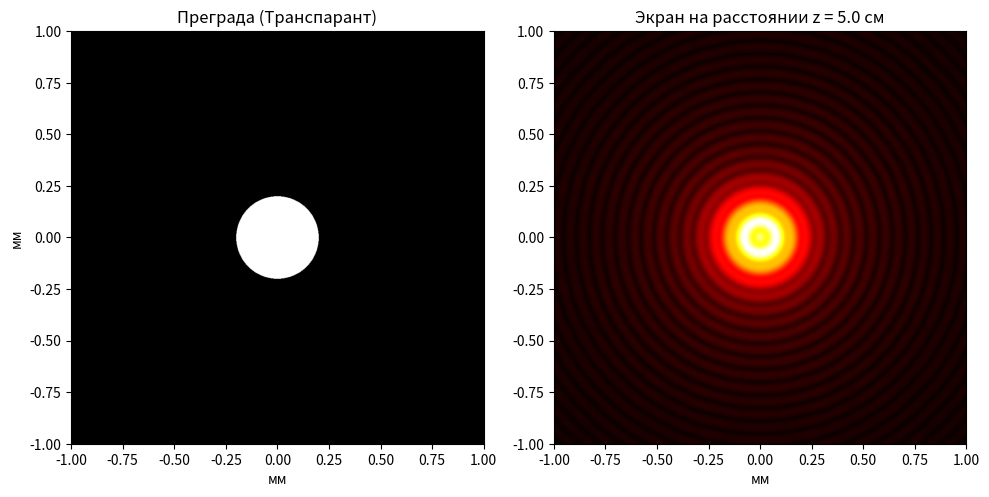

Here is the Python script that generated this plot:
import numpy as np
import matplotlib.pyplot as plt

# ==========================================
# 1. ФИЗИЧЕСКИЕ ПАРАМЕТРЫ
# ==========================================
wavelength = 0.5e-6    # Длина волны: 500 нм (зеленый свет)
k = 2 * np.pi / wavelength # Волновое число
z = 0.05               # Расстояние до экрана: 5 см
R = 0.0002             # Радиус отверстия: 0.2 мм

# Параметры сетки
L = 0.002              # Физический размер моделируемой области: 2 мм
N = int(L**2 / (wavelength * z) * 6)              # Разрешение сетки: 800x800 пикселей

print(f"Запуск симуляции (Сетка {N}x{N})...")

# ==========================================
# 2. ПОДГОТОВКА ПРОСТРАНСТВА И ПРЕГРАДЫ
# ==========================================
# Создаем координаты для физической сетки
x = np.linspace(-L/2, L/2, N)
y = np.linspace(-L/2, L/2, N)
X, Y = np.meshgrid(x, y)

# Матрица преграды (1 = свет проходит, 0 = блокируется)
E_out = np.zeros((N, N))
# Пример щелей шириной 0.05 мм и высотой 1 мм, разнесенных на 0.2 мм
E_out[X**2 + Y**2 <= R**2] = 1.0

# ==========================================
# 3. ЗАЩИТА ОТ АРТЕФАКТОВ (Zero-Padding)
# ==========================================
# Расширяем матрицу преграды нулями до размера 2N x 2N
E_padded = np.pad(E_out, pad_width=N//2, mode='constant', constant_values=0)

# Создаем расширенную сетку координат для импульсного отклика (2N x 2N)
L_pad = L * 2
x_pad = np.linspace(-L_pad/2, L_pad/2, 2*N)
y_pad = np.linspace(-L_pad/2, L_pad/2, 2*N)
X_pad, Y_pad = np.meshgrid(x_pad, y_pad)

# ==========================================
# 4. ИМПУЛЬСНЫЙ ОТКЛИК И ФУРЬЕ-СВЕРТКА
# ==========================================
# Считаем точное расстояние r от начала координат до каждой точки сетки
r = np.sqrt(X_pad**2 + Y_pad**2 + z**2)

# Функция импульсного отклика свободного пространства (h)
h = np.exp(-1j * k * r) / r

# Тот самый магический сдвиг центра координат для алгоритма FFT
h_shifted = np.fft.ifftshift(h)

# Переходим в частотную область (БПФ)
H_freq = np.fft.fft2(h_shifted)
E_freq = np.fft.fft2(E_padded)

# Свертка (Умножаем матрицы и делаем обратное БПФ)
E_screen_padded = np.fft.ifft2(E_freq * H_freq)

# ==========================================
# 5. ВОЗВРАТ К РЕАЛЬНОСТИ И ОТРИСОВКА
# ==========================================
# Обрезаем лишние края (возвращаемся к оригинальному размеру N x N)
E_screen = E_screen_padded[N//2 : N//2 + N, N//2 : N//2 + N]

# Интенсивность (квадрат модуля комплексного поля)
I = np.abs(E_screen)**2

# --- Визуализация ---
plt.figure(figsize=(10, 5))

# Отрисовка преграды
plt.subplot(1, 2, 1)
plt.title("Преграда (Транспарант)")
plt.imshow(E_out, extent=(-L/2*1000, L/2*1000, -L/2*1000, L/2*1000), cmap='gray')
plt.xlabel("мм")
plt.ylabel("мм")

# Отрисовка экрана (используем степень 0.4 для гамма-коррекции,
# чтобы слабые вторичные кольца было видно на фоне яркого центра)
plt.subplot(1, 2, 2)
plt.title(f"Экран на расстоянии z = {z*100} см")
plt.imshow(I**0.4, extent=(-L/2*1000, L/2*1000, -L/2*1000, L/2*1000), cmap='hot')
plt.xlabel("мм")

plt.tight_layout()
plt.show()
